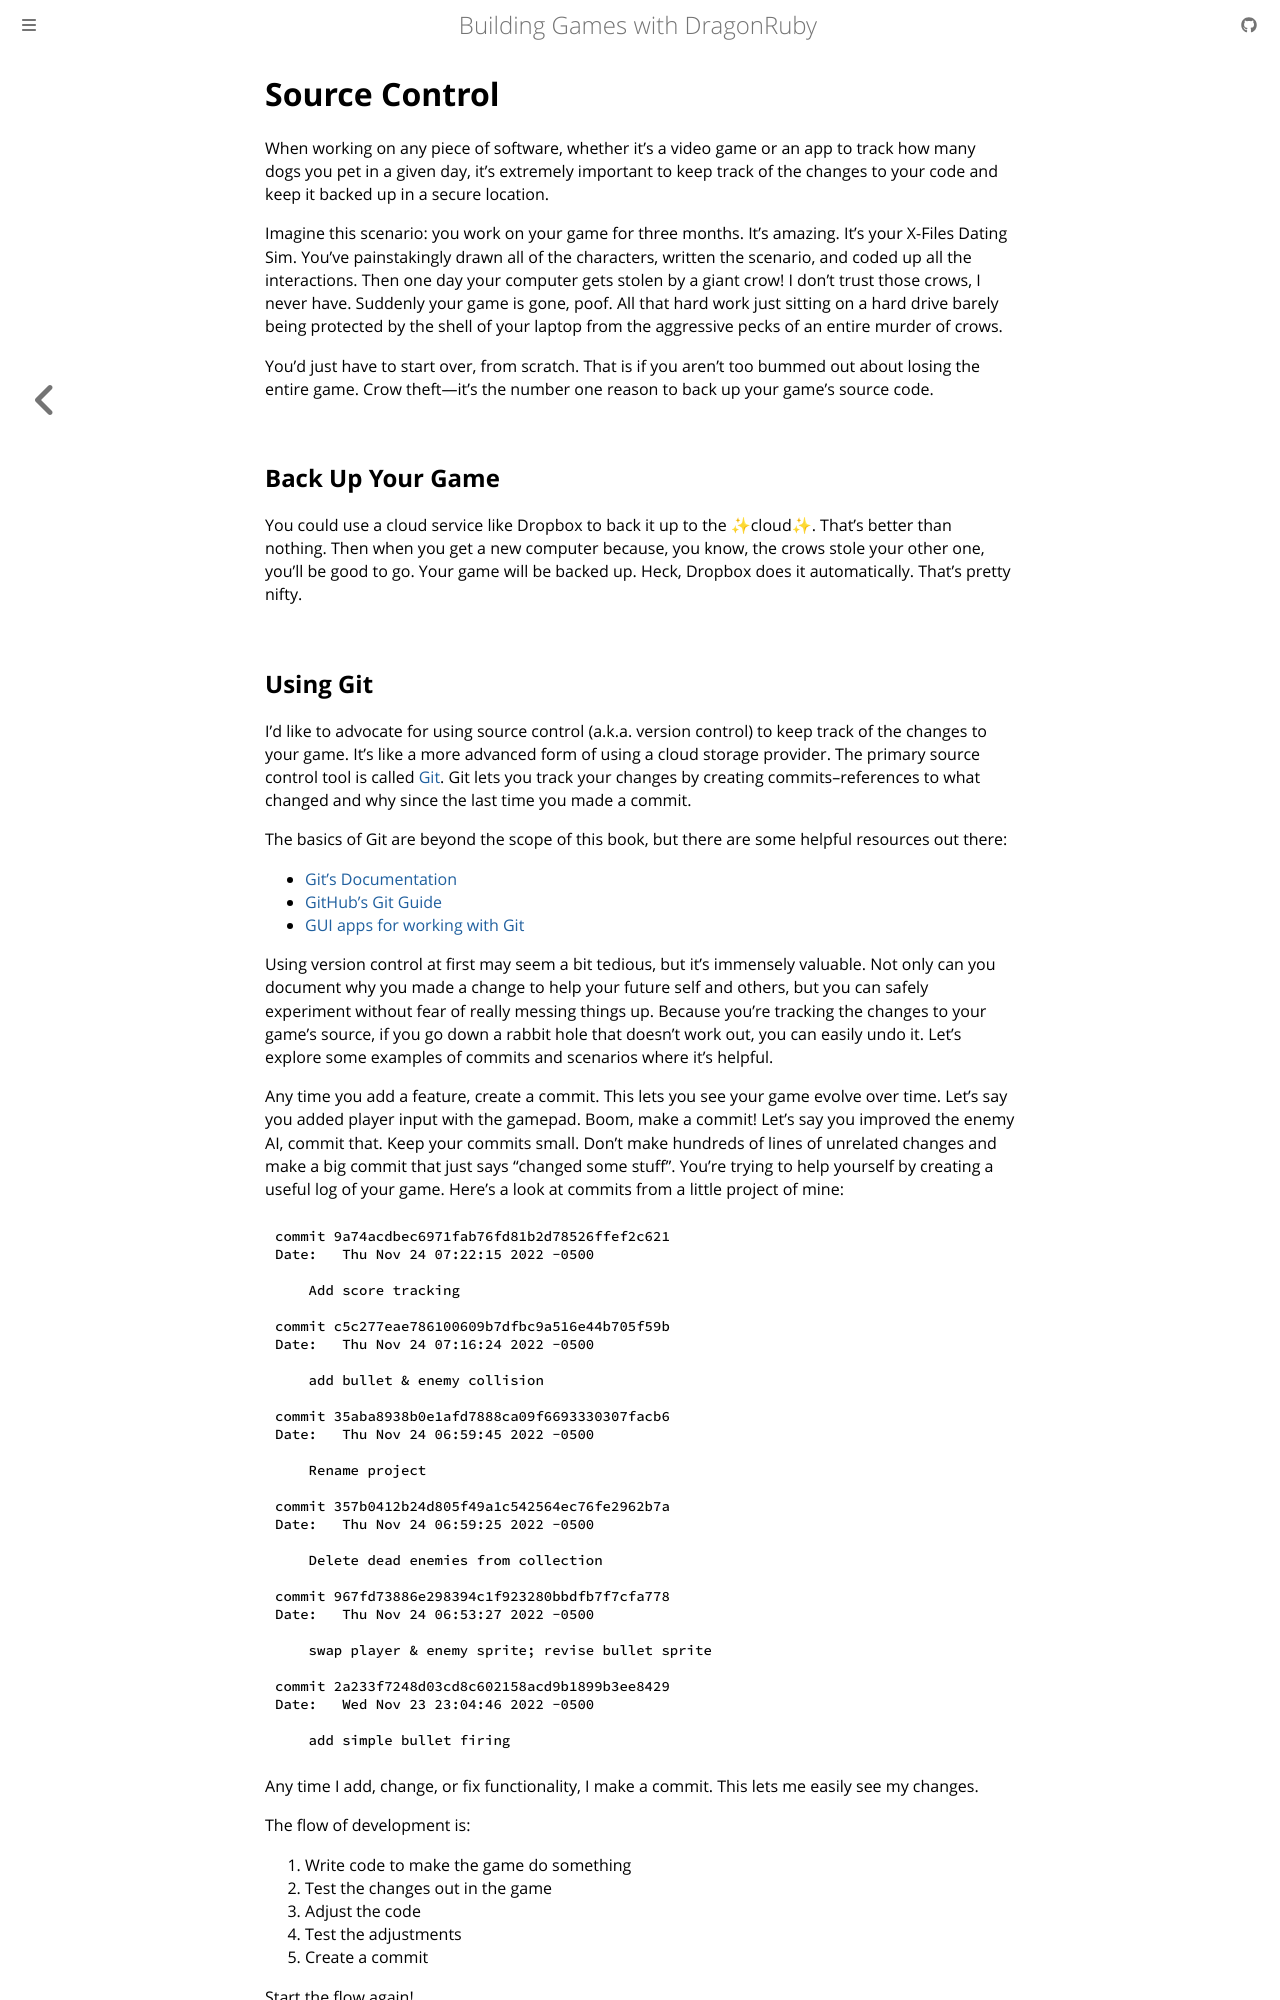

repository: DragonRidersUnite/book · page: source-control.html · generator: mdbook

# Source Control

When working on any piece of software, whether it's a video game or an app to track how many dogs you pet in a given day, it's extremely important to keep track of the changes to your code and keep it backed up in a secure location.

Imagine this scenario: you work on your game for three months. It's amazing. It's your X-Files Dating Sim. You've painstakingly drawn all of the characters, written the scenario, and coded up all the interactions. Then one day your computer gets stolen by a giant crow! I don't trust those crows, I never have. Suddenly your game is gone, poof. All that hard work just sitting on a hard drive barely being protected by the shell of your laptop from the aggressive pecks of an entire murder of crows.

You'd just have to start over, from scratch. That is if you aren't too bummed out about losing the entire game. Crow theft—it's the number one reason to back up your game's source code.

## Back Up Your Game

You could use a cloud service like Dropbox to back it up to the ✨cloud✨. That's better than nothing. Then when you get a new computer because, you know, the crows stole your other one, you'll be good to go. Your game will be backed up. Heck, Dropbox does it automatically. That's pretty nifty.
